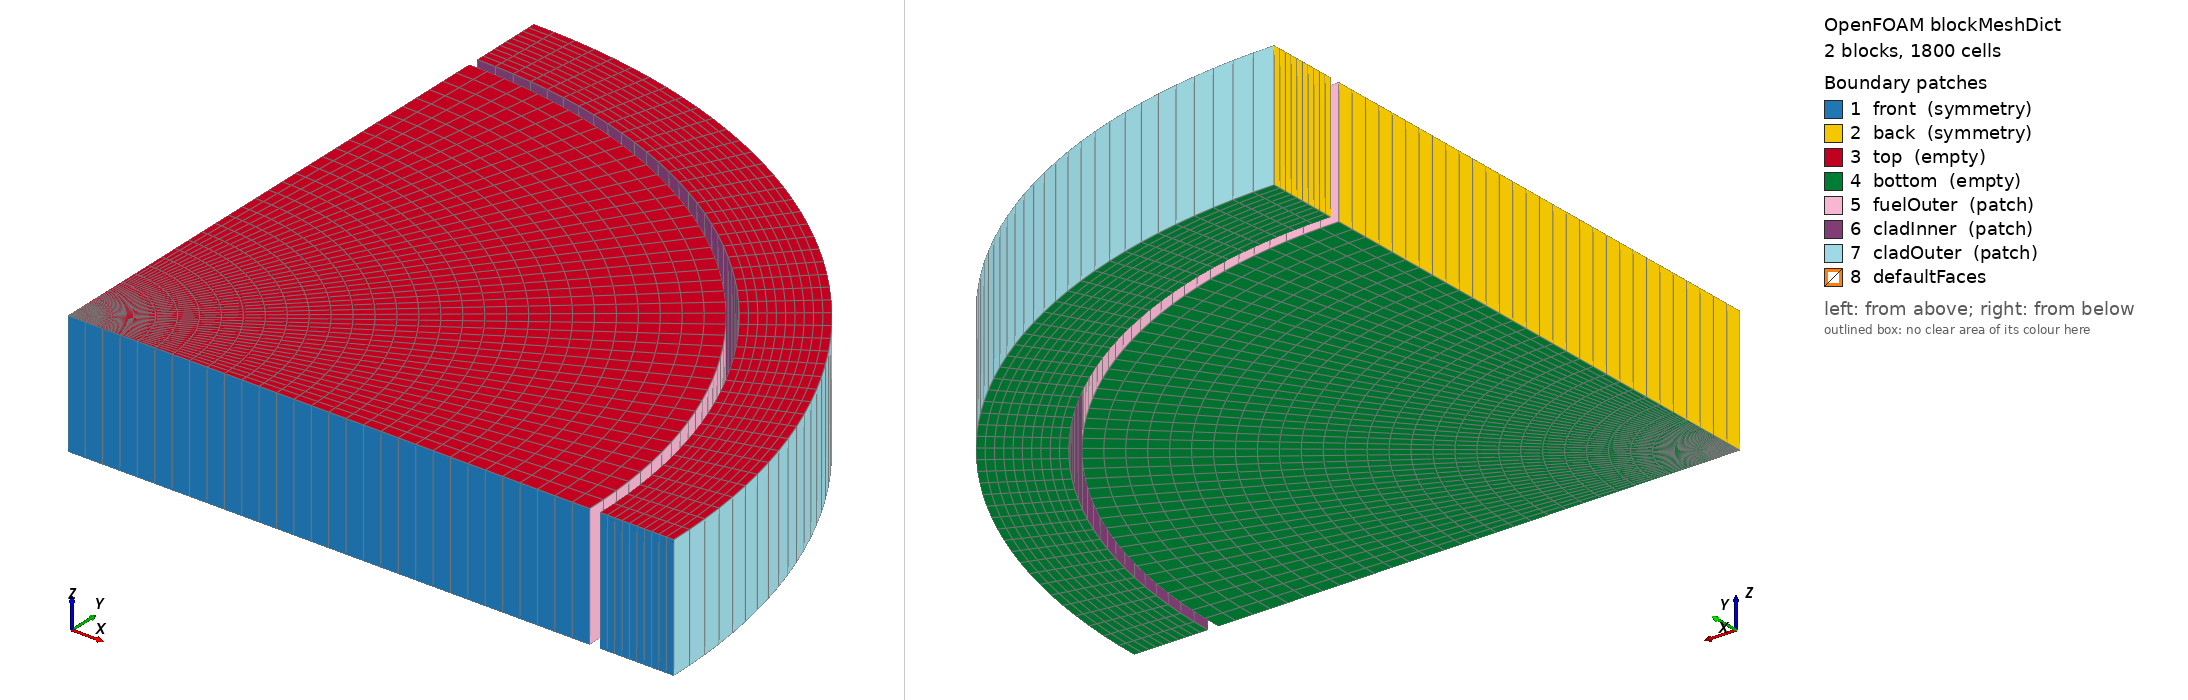

OpenFOAM case: the mesh blockMesh builds from blockMeshDict, 2 block(s), 1800 cells. Boundary patches (legend numbers): 1 front (symmetry), 2 back (symmetry), 3 top (empty), 4 bottom (empty), 5 fuelOuter (patch), 6 cladInner (patch), 7 cladOuter (patch), 8 defaultFaces. Left view from above one corner, right view from below the opposite corner. Boundary conditions: 1 field file(s) under 0/; 5 of 8 drawn patches have an entry in a shipped field file.

=== system/blockMeshDict ===
/*--------------------------------*- C++ -*----------------------------------*\
| =========                 |                                                 |
| \\      /  F ield         | foam-extend: Open Source CFD                    |
|  \\    /   O peration     | Version:     4.0                                |
|   \\  /    A nd           | Web:         http://www.foam-extend.org         |
|    \\/     M anipulation  |                                                 |
\*---------------------------------------------------------------------------*/
FoamFile
{
    version     2.0;
    format      ascii;
    class       dictionary;
    location    "constant/polyMesh";
    object      blockMeshDict;
}
// * * * * * * * * * * * * * * * * * * * * * * * * * * * * * * * * * * * * * //

// Dimensions in cm
convertToMeters 0.01;

// Dimensions in cm
vertices
(
    (0 0 0)
    (0.4234 0 0)
    (0 0.4234 0)

    (0 0 0.1)
    (0.4234 0 0.1)
    (0 0.4234 0.1) 

    (0.4318 0 0)
    (0.4916 0 0)
    (0 0.4916 0)
    (0  0.4318 0)

    (0.4318 0 0.1)
    (0.4916 0 0.1)
    (0 0.4916 0.1)
    (0  0.4318 0.1)
);

blocks
(
    hex (0 1 2 0 3 4 5 3)         fuel       (30 45 1) simpleGrading (1 1 1)  
    hex (6 7 8 9 10 11 12 13)     cladding   (10 45 1) simpleGrading (1 1 1)  
);

edges
(
    arc 1 2 (0.299389011 0.299389011 0)
    arc 4 5 (0.299389011 0.299389011 0.1)
    arc 6 9 (0.305328708 0.305328708 0)
    arc 10 13 (0.305328708 0.305328708 0.1)
    arc 7 8 (0.347613694 0.347613694 0) 
    arc 11 12 (0.347613694 0.347613694 0.1)       
);

boundary
(
    front
    {
        type symmetry;
        faces
        (
        (0 1 4 3)
        (6 7 11 10)
        );
    }

    back
    {
        type symmetry;
        faces
        (
        (0 3 5 2)
        (9 13 12 8)
        );
    }

    top
    {
        type empty;
        faces
        (
                (3 4 5 3)
                (10 11 12 13)
        );
    }

    bottom
    {
        type empty;
        faces
        (
        (0 2 1 0)
        (9 8 7 6)
        ) ;
    }          

    fuelOuter
    {
        type patch;
        faces
        (
        (1 2 5 4) 
        );
    }    

    cladInner
    {
        type patch;
        faces
        (
        (6 10 13 9)
        );
    }

    
    cladOuter
    {
        type patch;
        faces
        (
        (7 8 12 11)
        );
    }



);



// ************************************************************************* //


=== system/controlDict ===
/*--------------------------------*- C++ -*----------------------------------*\
| =========                 |                                                 |
| \\      /  F ield         | OpenFOAM: The Open Source CFD Toolbox           |
|  \\    /   O peration     | Version:  2.3.0                                 |
|   \\  /    A nd           | Web:      www.OpenFOAM.org                      |
|    \\/     M anipulation  |                                                 |
\*---------------------------------------------------------------------------*/
FoamFile
{
    version     2.0;
    format      ascii;
    class       dictionary;
    location    "system";
    object      controlDict;
}
// * * * * * * * * * * * * * * * * * * * * * * * * * * * * * * * * * * * * * //

application     offbeat;

//- Run options:
startFrom       latestTime;
startTime       0;
stopAt          endTime;
endTime         35000;
deltaT          0.001;

//- Write options:
writeControl    timeStep;
writeInterval   10;
purgeWrite      0;
writeFormat     ascii;
writeCompression off;
timeFormat      general;
timePrecision   8;
writePrecision   6;

userTime        
{
    type            hours;
}

functions
{
    fuelCenterline
    {
        type            probes;
        fields           (T Bu);
        enabled         true;
        probeLocations   ((0.0 0.0 1.5005));
        libs            ("libsampling.so");
    }

    radialProfile
    {
        type            sets;
        fields           (T sigma);
        writeControl    timeStep;
        interpolationScheme cellPatchConstrained;
        setFormat       csv;
        sets
        (
            line
            {
                type            uniform;
                axis            distance;
                nPoints         100;
                start           (0.0 0.0 1.5005);
                end             (0.0045 0.0 1.5005);
            }

        );

        libs            ("libsampling.so");
    }

    fuelOuter
    {
        type            patchProbes;
        fields
        (
            T
            Bu
            gapWidth
            interfaceP
            hGap
        );
        enabled         true;
        patches          (fuelOuter);
        // Repetition for FOUNDATION
        patchName          "fuelOuter";
        probeLocations   ((0.0 0.0 1.5005));
        libs            ("libsampling.so");
    }

}

//- Adjustable time step options:
adjustTimeStep true;

maxDeltaT         100;
minDeltaT         0.001;
maxRelativeDeltaTIncrease 1e9;
minRelativeDeltaTDecrease 1e9;
maxRelativePowerIncrease  1e9;
maxRelativePowerDecrease  1e9;
maxBurnupIncrease 0.1;
maxAverageCreep   1e-4;
maxMaximumCreep	  1e-4;
// maxFGR			  1e-8;	

runTimeModifiable true;

// ************************************************************************* //


=== 0/T ===
/*--------------------------------*- C++ -*----------------------------------*\
| =========                 |                                                 |
| \\      /  F ield         | OpenFOAM: The Open Source CFD Toolbox           |
|  \\    /   O peration     | Version:  2.3.0                                 |
|   \\  /    A nd           | Web:      www.OpenFOAM.org                      |
|    \\/     M anipulation  |                                                 |
\*---------------------------------------------------------------------------*/
FoamFile
{
    version     2.0;
    format      ascii;
    class       volScalarField;
    location    "0";
    object      T;
}
// * * * * * * * * * * * * * * * * * * * * * * * * * * * * * * * * * * * * * //

dimensions      [0 0 0 1 0 0 0];

internalField   uniform 300;

boundaryField
{
    "front|back"
    {
        type            symmetry;
    }
    fuelOuter
    {
        type            fuelRodGap;
        patchType       regionCoupledOFFBEAT;
        kappa           k;
        coupled         true;
        alpha           uniform 5000;
        roughness       uniform 2.2e-6;
        value           $internalField;
        relax           0.1;
    }

    cladInner
    {
        type            fuelRodGap;
        patchType       regionCoupledOFFBEAT;
        kappa           k;
        coupled         true;
        alpha           uniform 5000;
        roughness       uniform 0.5e-6;
        value           $internalField;
        relax           0.1;
    }
    cladOuter
    {
        type            uniformFixedValue;
        uniformValue    table
        (
            (0        300)
            (1        600 )
            (35000    600 )
        );
    }
}


// ************************************************************************* //
